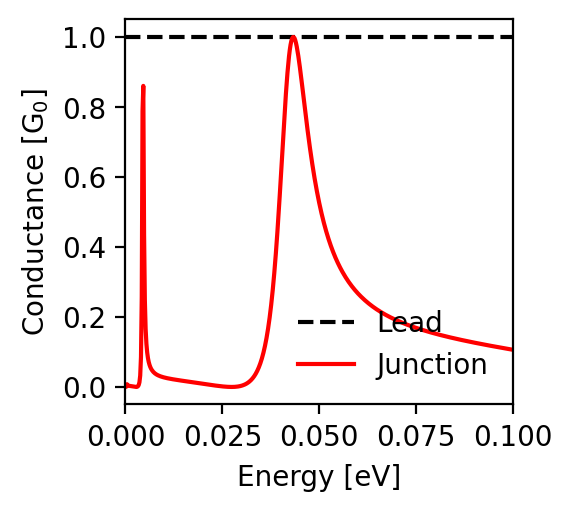

Data behind this chart, as committed beside it:
energy; conductance_lead; conductance_junction
-0.1; 1.0; 0.106
-0.0998; 1.0; 0.107
-0.0996; 1.0; 0.107
-0.0994; 1.0; 0.107
-0.0992; 1.0; 0.108
-0.099; 1.0; 0.108
-0.0988; 1.0; 0.109
-0.0986; 1.0; 0.109
-0.0984; 1.0; 0.109
-0.0982; 1.0; 0.11
-0.098; 1.0; 0.11
-0.0978; 1.0; 0.11
-0.0976; 1.0; 0.111
-0.0974; 1.0; 0.111
-0.0972; 1.0; 0.112
-0.097; 1.0; 0.112
-0.0968; 1.0; 0.112
-0.0966; 1.0; 0.113
-0.0964; 1.0; 0.113
-0.0962; 1.0; 0.114
-0.096; 1.0; 0.114
-0.0958; 1.0; 0.114
-0.0956; 1.0; 0.115
-0.0954; 1.0; 0.115
-0.0952; 1.0; 0.116
-0.095; 1.0; 0.116
-0.0948; 1.0; 0.116
-0.0946; 1.0; 0.117
-0.0944; 1.0; 0.117
-0.0942; 1.0; 0.118
-0.094; 1.0; 0.118
-0.0938; 1.0; 0.118
-0.0936; 1.0; 0.119
-0.0934; 1.0; 0.119
-0.0932; 1.0; 0.12
-0.093; 1.0; 0.12
-0.0928; 1.0; 0.121
-0.0926; 1.0; 0.121
-0.0924; 1.0; 0.121
-0.0922; 1.0; 0.122
-0.092; 1.0; 0.122
-0.0918; 1.0; 0.123
-0.0916; 1.0; 0.123
-0.0914; 1.0; 0.124
-0.0912; 1.0; 0.124
-0.091; 1.0; 0.124
-0.0908; 1.0; 0.125
-0.0906; 1.0; 0.125
-0.0904; 1.0; 0.126
-0.0902; 1.0; 0.126
-0.09; 1.0; 0.127
-0.0898; 1.0; 0.127
-0.0896; 1.0; 0.128
-0.0894; 1.0; 0.128
-0.0892; 1.0; 0.128
-0.089; 1.0; 0.129
-0.0888; 1.0; 0.129
-0.0886; 1.0; 0.13
-0.0884; 1.0; 0.13
-0.0882; 1.0; 0.131
... 941 more rows
